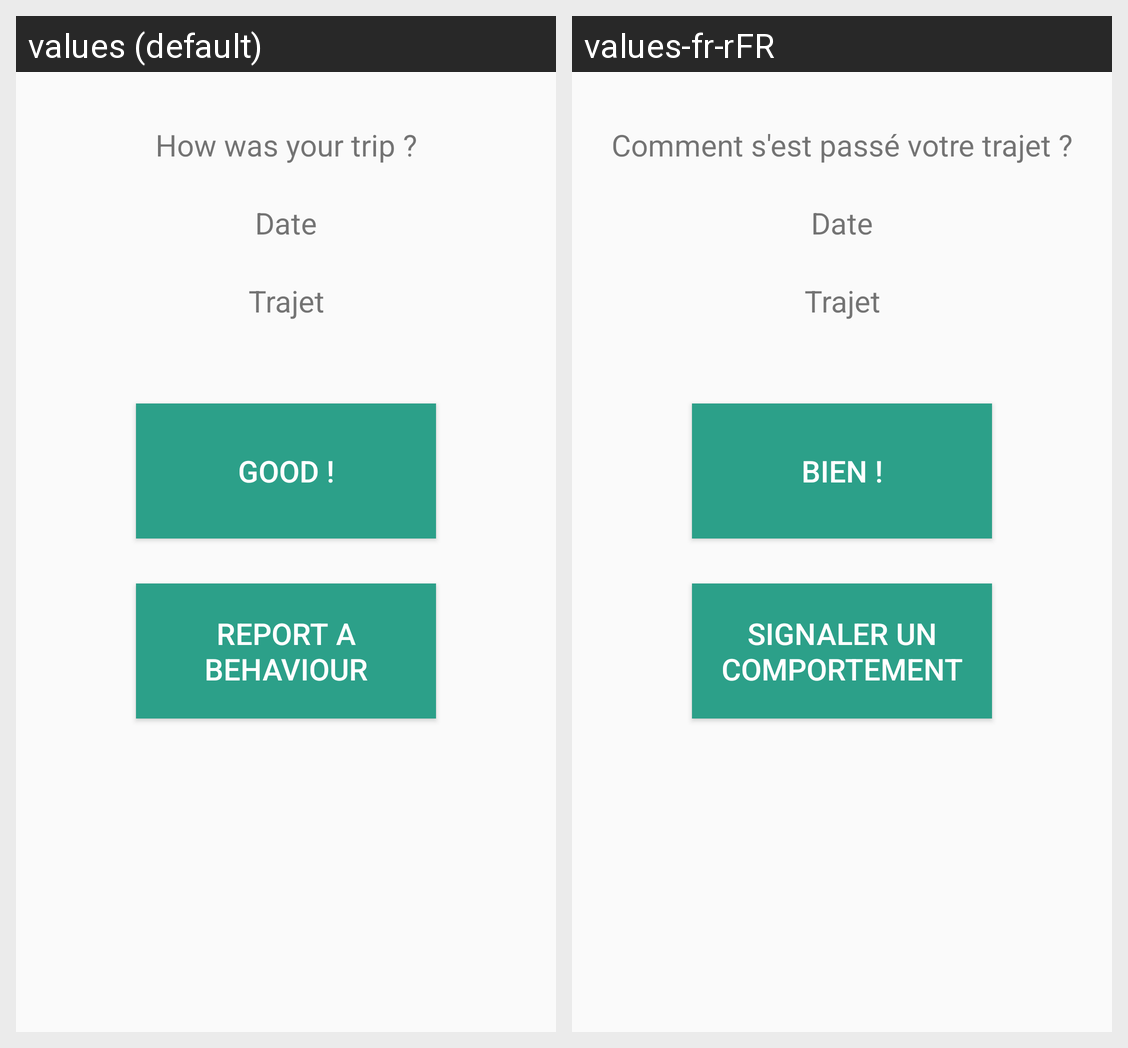

The same Android screen rendered under two of its app's locales, left to right. List the strings drawn on it with the default value and each locale's translation.
Android screen res/layout/activity_rate.xml rendered under 2 locales, left to right: values (default), values-fr-rFR. Device: Nexus 5 (rendered at 1080×1920; each locale shown at half size, 540×960, under a caption strip naming it); theme PotostopTheme.
Strings drawn on this screen, with the default value and each locale's value (text and hints the layout hard-codes, and strings that could not be matched under every locale, appear in the picture but are not listed):

pleaseRateTrip
  values: How was your trip ?
  values-fr-rFR: Comment s'est passé votre trajet ?

ok
  values: Good !
  values-fr-rFR: Bien !

report
  values: Report a behaviour
  values-fr-rFR: Signaler un comportement
